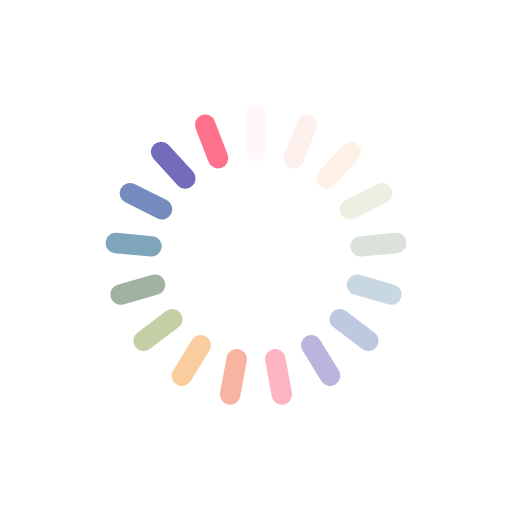
t = 0.00 s
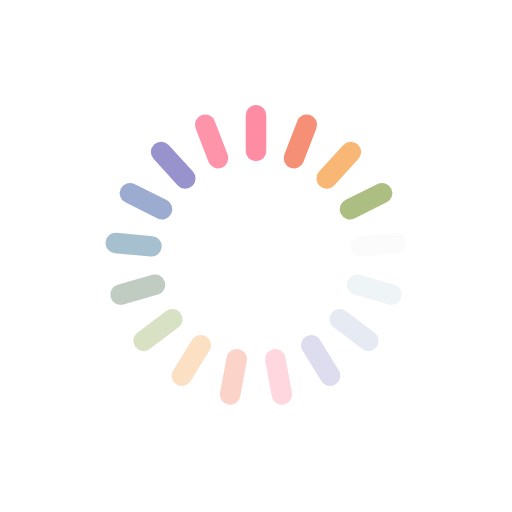
t = 0.21 s
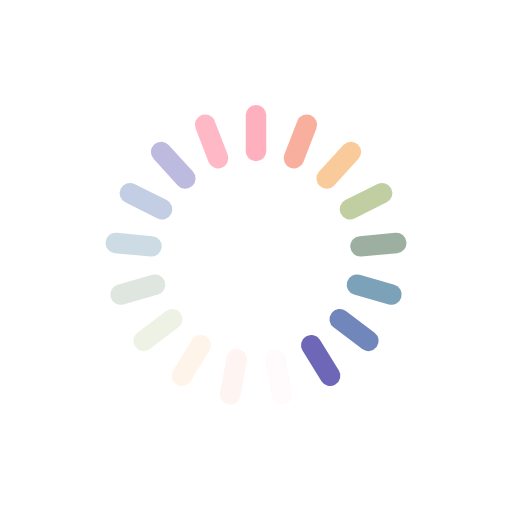
t = 0.42 s
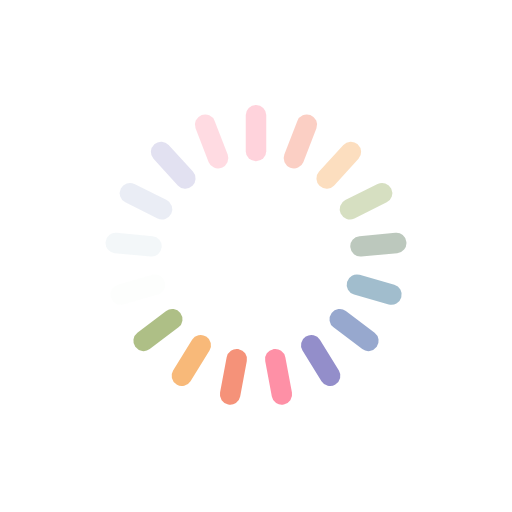
t = 0.64 s

The animated SVG that drew these frames (rendered in a browser with its animation timeline set to each time). Animation: 17 SMIL elements (animate=17); one cycle of 0.85 s, repeats indefinitely.

<?xml version="1.0" encoding="utf-8"?>
<svg xmlns="http://www.w3.org/2000/svg" xmlns:xlink="http://www.w3.org/1999/xlink" style="margin: auto; background: none; display: block; shape-rendering: auto;" width="201px" height="201px" viewBox="0 0 100 100" preserveAspectRatio="xMidYMid">
<g transform="rotate(0 50 50)">
  <rect x="48" y="20.5" rx="1.98" ry="1.98" width="4" height="11" fill="#fe718d">
    <animate attributeName="opacity" values="1;0" keyTimes="0;1" dur="0.8474576271186441s" begin="-0.7976071784646063s" repeatCount="indefinite"></animate>
  </rect>
</g><g transform="rotate(21.176470588235293 50 50)">
  <rect x="48" y="20.5" rx="1.98" ry="1.98" width="4" height="11" fill="#f47e60">
    <animate attributeName="opacity" values="1;0" keyTimes="0;1" dur="0.8474576271186441s" begin="-0.7477567298105683s" repeatCount="indefinite"></animate>
  </rect>
</g><g transform="rotate(42.35294117647059 50 50)">
  <rect x="48" y="20.5" rx="1.98" ry="1.98" width="4" height="11" fill="#f8b26a">
    <animate attributeName="opacity" values="1;0" keyTimes="0;1" dur="0.8474576271186441s" begin="-0.6979062811565304s" repeatCount="indefinite"></animate>
  </rect>
</g><g transform="rotate(63.529411764705884 50 50)">
  <rect x="48" y="20.5" rx="1.98" ry="1.98" width="4" height="11" fill="#abbd81">
    <animate attributeName="opacity" values="1;0" keyTimes="0;1" dur="0.8474576271186441s" begin="-0.6480558325024925s" repeatCount="indefinite"></animate>
  </rect>
</g><g transform="rotate(84.70588235294117 50 50)">
  <rect x="48" y="20.5" rx="1.98" ry="1.98" width="4" height="11" fill="#849b87">
    <animate attributeName="opacity" values="1;0" keyTimes="0;1" dur="0.8474576271186441s" begin="-0.5982053838484547s" repeatCount="indefinite"></animate>
  </rect>
</g><g transform="rotate(105.88235294117646 50 50)">
  <rect x="48" y="20.5" rx="1.98" ry="1.98" width="4" height="11" fill="#6492ac">
    <animate attributeName="opacity" values="1;0" keyTimes="0;1" dur="0.8474576271186441s" begin="-0.5483549351944168s" repeatCount="indefinite"></animate>
  </rect>
</g><g transform="rotate(127.05882352941177 50 50)">
  <rect x="48" y="20.5" rx="1.98" ry="1.98" width="4" height="11" fill="#637cb5">
    <animate attributeName="opacity" values="1;0" keyTimes="0;1" dur="0.8474576271186441s" begin="-0.4985044865403789s" repeatCount="indefinite"></animate>
  </rect>
</g><g transform="rotate(148.23529411764707 50 50)">
  <rect x="48" y="20.5" rx="1.98" ry="1.98" width="4" height="11" fill="#6a63b6">
    <animate attributeName="opacity" values="1;0" keyTimes="0;1" dur="0.8474576271186441s" begin="-0.448654037886341s" repeatCount="indefinite"></animate>
  </rect>
</g><g transform="rotate(169.41176470588235 50 50)">
  <rect x="48" y="20.5" rx="1.98" ry="1.98" width="4" height="11" fill="#fe718d">
    <animate attributeName="opacity" values="1;0" keyTimes="0;1" dur="0.8474576271186441s" begin="-0.39880358923230314s" repeatCount="indefinite"></animate>
  </rect>
</g><g transform="rotate(190.58823529411765 50 50)">
  <rect x="48" y="20.5" rx="1.98" ry="1.98" width="4" height="11" fill="#f47e60">
    <animate attributeName="opacity" values="1;0" keyTimes="0;1" dur="0.8474576271186441s" begin="-0.3489531405782652s" repeatCount="indefinite"></animate>
  </rect>
</g><g transform="rotate(211.76470588235293 50 50)">
  <rect x="48" y="20.5" rx="1.98" ry="1.98" width="4" height="11" fill="#f8b26a">
    <animate attributeName="opacity" values="1;0" keyTimes="0;1" dur="0.8474576271186441s" begin="-0.29910269192422734s" repeatCount="indefinite"></animate>
  </rect>
</g><g transform="rotate(232.94117647058823 50 50)">
  <rect x="48" y="20.5" rx="1.98" ry="1.98" width="4" height="11" fill="#abbd81">
    <animate attributeName="opacity" values="1;0" keyTimes="0;1" dur="0.8474576271186441s" begin="-0.24925224327018944s" repeatCount="indefinite"></animate>
  </rect>
</g><g transform="rotate(254.11764705882354 50 50)">
  <rect x="48" y="20.5" rx="1.98" ry="1.98" width="4" height="11" fill="#849b87">
    <animate attributeName="opacity" values="1;0" keyTimes="0;1" dur="0.8474576271186441s" begin="-0.19940179461615157s" repeatCount="indefinite"></animate>
  </rect>
</g><g transform="rotate(275.29411764705884 50 50)">
  <rect x="48" y="20.5" rx="1.98" ry="1.98" width="4" height="11" fill="#6492ac">
    <animate attributeName="opacity" values="1;0" keyTimes="0;1" dur="0.8474576271186441s" begin="-0.14955134596211367s" repeatCount="indefinite"></animate>
  </rect>
</g><g transform="rotate(296.47058823529414 50 50)">
  <rect x="48" y="20.5" rx="1.98" ry="1.98" width="4" height="11" fill="#637cb5">
    <animate attributeName="opacity" values="1;0" keyTimes="0;1" dur="0.8474576271186441s" begin="-0.09970089730807578s" repeatCount="indefinite"></animate>
  </rect>
</g><g transform="rotate(317.6470588235294 50 50)">
  <rect x="48" y="20.5" rx="1.98" ry="1.98" width="4" height="11" fill="#6a63b6">
    <animate attributeName="opacity" values="1;0" keyTimes="0;1" dur="0.8474576271186441s" begin="-0.04985044865403789s" repeatCount="indefinite"></animate>
  </rect>
</g><g transform="rotate(338.8235294117647 50 50)">
  <rect x="48" y="20.5" rx="1.98" ry="1.98" width="4" height="11" fill="#fe718d">
    <animate attributeName="opacity" values="1;0" keyTimes="0;1" dur="0.8474576271186441s" begin="0s" repeatCount="indefinite"></animate>
  </rect>
</g>
<!-- [ldio] generated by https://loading.io/ --></svg>
